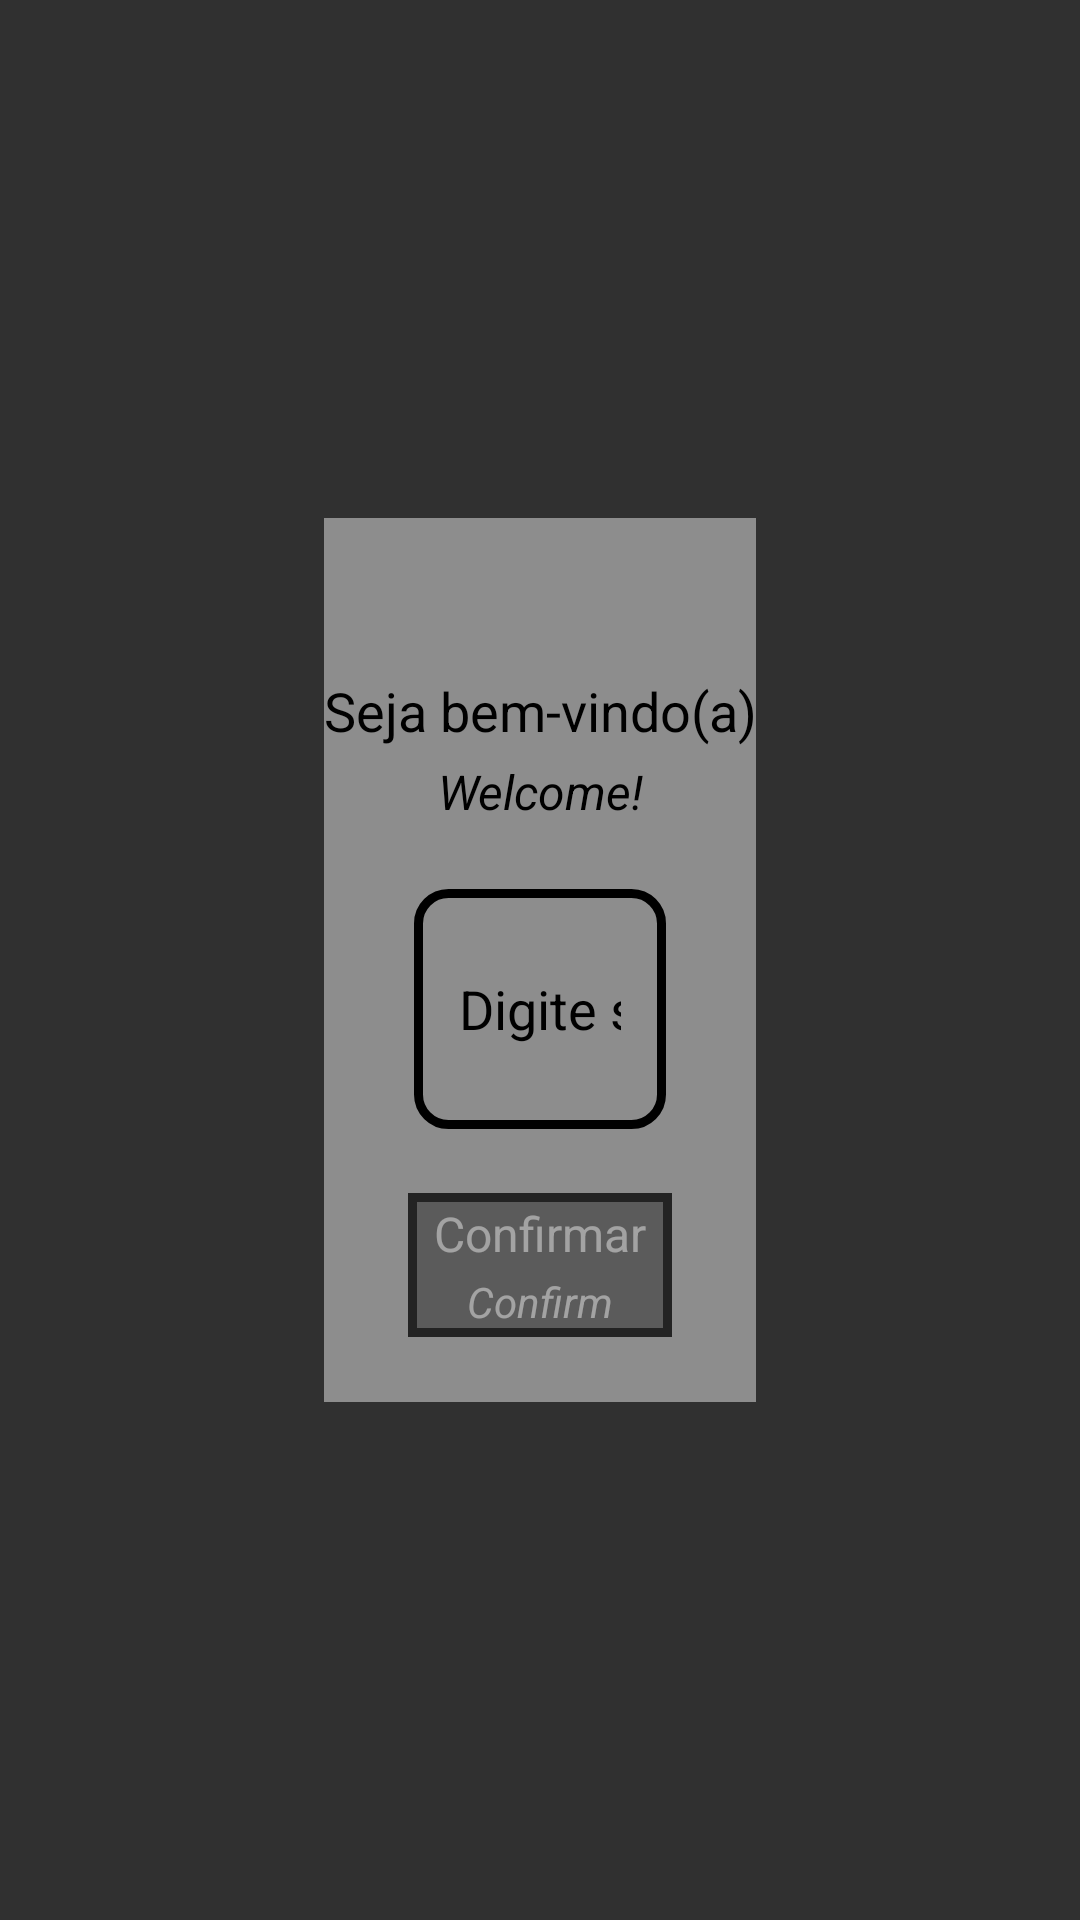

Reconstruct the res/layout file that produces this screen, plus the resources it refers to.
<!-- AndroidManifest.xml: activity theme FullscreenNoActionBar -->
<!-- res/layout/activity_login_cpf.xml -->
<?xml version="1.0" encoding="utf-8"?>
<androidx.constraintlayout.widget.ConstraintLayout xmlns:android="http://schemas.android.com/apk/res/android"
    xmlns:app="http://schemas.android.com/apk/res-auto"
    xmlns:tools="http://schemas.android.com/tools"
    android:id="@+id/loginActivityRoot"
    android:layout_width="match_parent"
    android:layout_height="match_parent"
    android:animateLayoutChanges="true"
    android:background="@drawable/img_bg"
    tools:context=".flow.login.LoginCpfActivity">

    <include
        android:id="@+id/partialLoginState"
        layout="@layout/partial_login_state"
        android:layout_width="0dp"
        android:layout_height="0dp"
        app:layout_constraintBottom_toBottomOf="parent"
        app:layout_constraintEnd_toEndOf="parent"
        app:layout_constraintStart_toStartOf="parent"
        app:layout_constraintTop_toTopOf="parent" />

    <include
        android:id="@+id/partialFoundState"
        layout="@layout/partial_found_state"
        android:layout_width="0dp"
        android:layout_height="0dp"
        android:visibility="gone"
        app:layout_constraintBottom_toBottomOf="parent"
        app:layout_constraintEnd_toEndOf="parent"
        app:layout_constraintStart_toStartOf="parent"
        app:layout_constraintTop_toTopOf="parent" />

    <include
        android:id="@+id/partialNotFoundState"
        layout="@layout/partial_not_found_state"
        android:layout_width="0dp"
        android:layout_height="0dp"
        android:visibility="gone"
        app:layout_constraintBottom_toBottomOf="parent"
        app:layout_constraintEnd_toEndOf="parent"
        app:layout_constraintStart_toStartOf="parent"
        app:layout_constraintTop_toTopOf="parent" />

</androidx.constraintlayout.widget.ConstraintLayout>
<!-- res/layout/partial_login_state.xml (included above) -->
<?xml version="1.0" encoding="utf-8"?>
<androidx.constraintlayout.widget.ConstraintLayout xmlns:android="http://schemas.android.com/apk/res/android"
    xmlns:app="http://schemas.android.com/apk/res-auto"
    xmlns:tools="http://schemas.android.com/tools"
    android:layout_width="match_parent"
    android:layout_height="match_parent"
    tools:background="@drawable/img_bg">

    <androidx.constraintlayout.widget.Guideline
        android:id="@+id/boxTopGuideline"
        android:layout_width="wrap_content"
        android:layout_height="wrap_content"
        android:orientation="horizontal"
        app:layout_constraintGuide_percent="0.27" />

    <androidx.constraintlayout.widget.Guideline
        android:id="@+id/boxBottomGuideline"
        android:layout_width="wrap_content"
        android:layout_height="wrap_content"
        android:orientation="horizontal"
        app:layout_constraintGuide_percent="0.73" />

    <androidx.constraintlayout.widget.Guideline
        android:id="@+id/boxStartGuideline"
        android:layout_width="wrap_content"
        android:layout_height="wrap_content"
        android:orientation="vertical"
        app:layout_constraintGuide_percent="0.3" />

    <androidx.constraintlayout.widget.Guideline
        android:id="@+id/boxEndGuideline"
        android:layout_width="wrap_content"
        android:layout_height="wrap_content"
        android:orientation="vertical"
        app:layout_constraintGuide_percent="0.7" />

    <ImageView
        android:id="@+id/loginCpfWhiteBox"
        android:layout_width="0dp"
        android:layout_height="0dp"
        android:alpha="0.45"
        android:scaleType="fitXY"
        android:src="@drawable/cpf_white_container"
        app:layout_constraintBottom_toBottomOf="@id/boxBottomGuideline"
        app:layout_constraintEnd_toEndOf="@id/boxEndGuideline"
        app:layout_constraintStart_toStartOf="@id/boxStartGuideline"
        app:layout_constraintTop_toTopOf="@id/boxTopGuideline" />

    <TextView
        android:id="@+id/welcomeLabelText"
        android:layout_width="wrap_content"
        android:layout_height="wrap_content"
        android:layout_marginTop="52dp"
        android:text="@string/cpf_login_welcome_label"
        android:textColor="@android:color/black"
        android:textSize="18sp"
        app:layout_constraintBottom_toTopOf="@+id/italicWelcomeLabelText"
        app:layout_constraintEnd_toEndOf="@id/loginCpfWhiteBox"
        app:layout_constraintStart_toStartOf="@id/loginCpfWhiteBox"
        app:layout_constraintTop_toTopOf="@id/loginCpfWhiteBox" />

    <TextView
        android:id="@+id/italicWelcomeLabelText"
        android:layout_width="wrap_content"
        android:layout_height="wrap_content"
        android:layout_marginTop="4dp"
        android:text="@string/cpf_login_italic_welcome_label"
        android:textColor="@android:color/black"
        android:textSize="16sp"
        android:textStyle="italic"
        app:layout_constraintEnd_toEndOf="@id/welcomeLabelText"
        app:layout_constraintStart_toStartOf="@id/welcomeLabelText"
        app:layout_constraintTop_toBottomOf="@id/welcomeLabelText" />

    <EditText
        android:id="@+id/inputCpfEditText"
        android:layout_width="0dp"
        android:layout_height="wrap_content"
        android:layout_marginStart="30dp"
        android:layout_marginEnd="30dp"
        android:background="@drawable/rounded_border_edit_text_background"
        android:hint="@string/cpf_login_cpf_input_hint"
        android:lines="1"
        android:maxLines="1"
        android:singleLine="true"
        android:minHeight="80dp"
        android:textColorHint="@android:color/black"
        app:layout_constraintBottom_toTopOf="@+id/cpfSubmitButton"
        app:layout_constraintEnd_toEndOf="@id/loginCpfWhiteBox"
        app:layout_constraintStart_toStartOf="@id/loginCpfWhiteBox"
        app:layout_constraintTop_toBottomOf="@+id/italicWelcomeLabelText" />

    <Button
        android:id="@+id/cpfSubmitButton"
        android:layout_width="wrap_content"
        android:layout_height="wrap_content"
        android:alpha="0.75"
        android:background="@drawable/rounded_border_button"
        android:textAllCaps="false"
        android:textColor="@android:color/white"
        android:textSize="18sp"
        app:layout_constraintBottom_toBottomOf="@id/loginCpfWhiteBox"
        app:layout_constraintEnd_toEndOf="@id/loginCpfWhiteBox"
        app:layout_constraintStart_toStartOf="@id/loginCpfWhiteBox"
        app:layout_constraintTop_toBottomOf="@+id/inputCpfEditText" />

    <TextView
        android:id="@+id/cpfSubmitLabel"
        android:layout_width="wrap_content"
        android:layout_height="wrap_content"
        android:text="@string/cpf_login_confirm_button"
        android:textColor="@android:color/white"
        android:textSize="16sp"
        app:layout_constraintBottom_toTopOf="@+id/italicCpfSubmitLabel"
        app:layout_constraintEnd_toEndOf="@+id/cpfSubmitButton"
        app:layout_constraintStart_toStartOf="@+id/cpfSubmitButton"
        app:layout_constraintTop_toTopOf="@+id/cpfSubmitButton" />

    <TextView
        android:id="@+id/italicCpfSubmitLabel"
        android:layout_width="wrap_content"
        android:layout_height="wrap_content"
        android:text="@string/cpf_login_italic_confirm_button"
        android:textColor="@android:color/white"
        android:textSize="14sp"
        android:textStyle="italic"
        app:layout_constraintBottom_toBottomOf="@+id/cpfSubmitButton"
        app:layout_constraintEnd_toEndOf="@+id/cpfSubmitButton"
        app:layout_constraintStart_toStartOf="@+id/cpfSubmitButton"
        app:layout_constraintTop_toBottomOf="@+id/cpfSubmitLabel" />

</androidx.constraintlayout.widget.ConstraintLayout>
<!-- res/layout/partial_found_state.xml (included above) -->
<?xml version="1.0" encoding="utf-8"?>
<androidx.constraintlayout.widget.ConstraintLayout xmlns:android="http://schemas.android.com/apk/res/android"
    xmlns:app="http://schemas.android.com/apk/res-auto"
    xmlns:tools="http://schemas.android.com/tools"
    android:layout_width="match_parent"
    android:layout_height="match_parent"
    tools:background="@drawable/img_bg">

    <androidx.constraintlayout.widget.Guideline
        android:id="@+id/boxTopGuideline"
        android:layout_width="wrap_content"
        android:layout_height="wrap_content"
        android:orientation="horizontal"
        app:layout_constraintGuide_percent="0.37" />

    <androidx.constraintlayout.widget.Guideline
        android:id="@+id/boxBottomGuideline"
        android:layout_width="wrap_content"
        android:layout_height="wrap_content"
        android:orientation="horizontal"
        app:layout_constraintGuide_percent="0.63" />

    <androidx.constraintlayout.widget.Guideline
        android:id="@+id/boxStartGuideline"
        android:layout_width="wrap_content"
        android:layout_height="wrap_content"
        android:orientation="vertical"
        app:layout_constraintGuide_percent="0.2" />

    <androidx.constraintlayout.widget.Guideline
        android:id="@+id/boxEndGuideline"
        android:layout_width="wrap_content"
        android:layout_height="wrap_content"
        android:orientation="vertical"
        app:layout_constraintGuide_percent="0.8" />

    <ImageView
        android:id="@+id/loginCpfWhiteBox"
        android:layout_width="0dp"
        android:layout_height="0dp"
        android:alpha="0.45"
        android:scaleType="fitXY"
        android:src="@drawable/cpf_white_container"
        app:layout_constraintBottom_toBottomOf="@id/boxBottomGuideline"
        app:layout_constraintEnd_toEndOf="@id/boxEndGuideline"
        app:layout_constraintStart_toStartOf="@id/boxStartGuideline"
        app:layout_constraintTop_toTopOf="@id/boxTopGuideline" />

    <TextView
        android:id="@+id/foundMessageTextView"
        android:layout_width="wrap_content"
        android:layout_height="wrap_content"
        android:gravity="center"
        android:text="@string/cpf_login_located_login_message"
        android:textColor="@android:color/black"
        android:textSize="22sp"
        app:layout_constraintBottom_toTopOf="@+id/italicFoundMessageTextView"
        app:layout_constraintEnd_toEndOf="@+id/loginCpfWhiteBox"
        app:layout_constraintStart_toStartOf="@+id/loginCpfWhiteBox"
        app:layout_constraintTop_toTopOf="@+id/loginCpfWhiteBox"
        tools:text="Prezado(a) JOAO MARCUS TURNBULL, seu cadastro \n foi localizado com sucesso." />

    <TextView
        android:id="@+id/italicFoundMessageTextView"
        android:layout_width="wrap_content"
        android:layout_height="wrap_content"
        android:text="@string/cpf_login_italic_located_login_message"
        android:textColor="@android:color/black"
        android:textSize="18sp"
        android:textStyle="italic"
        app:layout_constraintBottom_toBottomOf="@+id/loginCpfWhiteBox"
        app:layout_constraintEnd_toEndOf="@+id/loginCpfWhiteBox"
        app:layout_constraintStart_toStartOf="@+id/loginCpfWhiteBox"
        app:layout_constraintTop_toBottomOf="@+id/foundMessageTextView" />

</androidx.constraintlayout.widget.ConstraintLayout>
<!-- res/layout/partial_not_found_state.xml (included above) -->
<?xml version="1.0" encoding="utf-8"?>
<androidx.constraintlayout.widget.ConstraintLayout xmlns:android="http://schemas.android.com/apk/res/android"
    xmlns:app="http://schemas.android.com/apk/res-auto"
    xmlns:tools="http://schemas.android.com/tools"
    android:layout_width="match_parent"
    android:layout_height="match_parent"
    tools:background="@drawable/img_bg">

    <androidx.constraintlayout.widget.Guideline
        android:id="@+id/boxTopGuideline"
        android:layout_width="wrap_content"
        android:layout_height="wrap_content"
        android:orientation="horizontal"
        app:layout_constraintGuide_percent="0.37" />

    <androidx.constraintlayout.widget.Guideline
        android:id="@+id/boxBottomGuideline"
        android:layout_width="wrap_content"
        android:layout_height="wrap_content"
        android:orientation="horizontal"
        app:layout_constraintGuide_percent="0.7" />

    <androidx.constraintlayout.widget.Guideline
        android:id="@+id/boxStartGuideline"
        android:layout_width="wrap_content"
        android:layout_height="wrap_content"
        android:orientation="vertical"
        app:layout_constraintGuide_percent="0.2" />

    <androidx.constraintlayout.widget.Guideline
        android:id="@+id/boxEndGuideline"
        android:layout_width="wrap_content"
        android:layout_height="wrap_content"
        android:orientation="vertical"
        app:layout_constraintGuide_percent="0.8" />

    <ImageView
        android:id="@+id/loginCpfWhiteBox"
        android:layout_width="0dp"
        android:layout_height="0dp"
        android:alpha="0.45"
        android:scaleType="fitXY"
        android:src="@drawable/cpf_white_container"
        app:layout_constraintBottom_toBottomOf="@id/boxBottomGuideline"
        app:layout_constraintEnd_toEndOf="@id/boxEndGuideline"
        app:layout_constraintStart_toStartOf="@id/boxStartGuideline"
        app:layout_constraintTop_toTopOf="@id/boxTopGuideline" />

    <TextView
        android:id="@+id/visitorNotFoundMessageTextView"
        android:layout_width="wrap_content"
        android:layout_height="wrap_content"
        android:layout_marginTop="40dp"
        android:text="@string/cpf_login_not_found_message"
        android:textColor="@android:color/black"
        android:textSize="20sp"
        app:layout_constraintBottom_toTopOf="@+id/visitorNotFoundItalicMessageTextView"
        app:layout_constraintEnd_toEndOf="@+id/loginCpfWhiteBox"
        app:layout_constraintStart_toStartOf="@+id/loginCpfWhiteBox"
        app:layout_constraintTop_toTopOf="@+id/loginCpfWhiteBox" />

    <TextView
        android:id="@+id/visitorNotFoundItalicMessageTextView"
        android:layout_width="wrap_content"
        android:layout_height="wrap_content"
        android:layout_marginTop="8dp"
        android:text="@string/cpf_login_italic_not_found_message"
        android:textColor="@android:color/black"
        android:textSize="20sp"
        android:textStyle="italic"
        app:layout_constraintEnd_toEndOf="@+id/loginCpfWhiteBox"
        app:layout_constraintStart_toStartOf="@+id/loginCpfWhiteBox"
        app:layout_constraintTop_toBottomOf="@+id/visitorNotFoundMessageTextView" />

    <Button
        android:id="@+id/createNewRegisterButton"
        android:layout_width="0dp"
        android:layout_height="wrap_content"
        android:layout_marginStart="6dp"
        android:layout_marginEnd="6dp"
        android:alpha="0.75"
        android:background="@drawable/rounded_border_button"
        android:textAllCaps="false"
        android:textColor="@android:color/white"
        android:textSize="18sp"
        app:layout_constraintBottom_toBottomOf="@id/loginCpfWhiteBox"
        app:layout_constraintEnd_toEndOf="@id/visitorNotFoundMessageTextView"
        app:layout_constraintStart_toStartOf="@id/visitorNotFoundMessageTextView"
        app:layout_constraintTop_toBottomOf="@+id/visitorNotFoundItalicMessageTextView" />

    <TextView
        android:id="@+id/createNewRegisterButtonMessage"
        android:layout_width="wrap_content"
        android:layout_height="wrap_content"
        android:text="@string/cpf_login_register_button"
        android:textColor="@android:color/white"
        android:textSize="18sp"
        app:layout_constraintBottom_toTopOf="@+id/createNewRegisterButtonItalicMessage"
        app:layout_constraintEnd_toEndOf="@+id/createNewRegisterButton"
        app:layout_constraintStart_toStartOf="@+id/createNewRegisterButton"
        app:layout_constraintTop_toTopOf="@+id/createNewRegisterButton" />

    <TextView
        android:id="@+id/createNewRegisterButtonItalicMessage"
        android:layout_width="wrap_content"
        android:layout_height="wrap_content"
        android:text="@string/cpf_login_italic_register_button"
        android:textColor="@android:color/white"
        android:textSize="14sp"
        android:textStyle="italic"
        app:layout_constraintBottom_toBottomOf="@+id/createNewRegisterButton"
        app:layout_constraintEnd_toEndOf="@+id/createNewRegisterButton"
        app:layout_constraintStart_toStartOf="@+id/createNewRegisterButton"
        app:layout_constraintTop_toBottomOf="@+id/createNewRegisterButtonMessage" />

</androidx.constraintlayout.widget.ConstraintLayout>
<!-- resources referenced by this layout -->
<resources>
  <!-- drawable cpf_white_container (drawable) -->
  <?xml version="1.0" encoding="utf-8"?>
  <shape android:shape="rectangle" xmlns:android="http://schemas.android.com/apk/res/android">
      <size android:height="200dp" android:width="200dp"/>
      <solid android:color="@android:color/white"/>
  </shape>
  <!-- drawable rounded_border_button (drawable) -->
  <?xml version="1.0" encoding="utf-8"?>
  <shape xmlns:android="http://schemas.android.com/apk/res/android"
      android:shape="rectangle">
  
      <solid android:color="@color/defaultButtonFillColor" />
      <stroke
          android:width="3dp"
          android:color="@android:color/black" />
  
  </shape>
  <!-- drawable rounded_border_edit_text_background (drawable) -->
  <?xml version="1.0" encoding="utf-8"?>
  <shape xmlns:android="http://schemas.android.com/apk/res/android"
      android:shape="rectangle">
      <corners android:radius="10dp" />
      <padding
          android:left="15dp"
          android:right="15dp" />
      <stroke
          android:width="3dp"
          android:color="#000000" />
  </shape>
  <string name="cpf_login_confirm_button">Confirmar</string>
  <string name="cpf_login_cpf_input_hint">Digite seu CPF / Insert your Passport ID</string>
  <string name="cpf_login_italic_confirm_button">Confirm</string>
  <string name="cpf_login_italic_located_login_message">Your registration was successfully found.</string>
  <string name="cpf_login_italic_not_found_message">Dear visitor, your registration wasn\'t found </string>
  <string name="cpf_login_italic_register_button">Click here to register</string>
  <string name="cpf_login_italic_welcome_label">Welcome!</string>
  <string name="cpf_login_located_login_message">Prezado(a) %1s, seu cadastro \n foi localizado com sucesso. </string>
  <string name="cpf_login_not_found_message">Caro visitante, seu cadastro não foi localizado.</string>
  <string name="cpf_login_register_button">Clique aqui para criar um novo cadastro.</string>
  <string name="cpf_login_welcome_label">Seja bem-vindo(a)</string>
  <style name="FullscreenNoActionBar" parent="Theme.AppCompat.NoActionBar">
          <item name="android:windowFullscreen">true</item>
          <item name="android:windowActionBar">false</item>
          <item name="android:windowNoTitle">true</item>
      </style>
  <color name="defaultButtonFillColor">#800B0B0B</color>
</resources>
